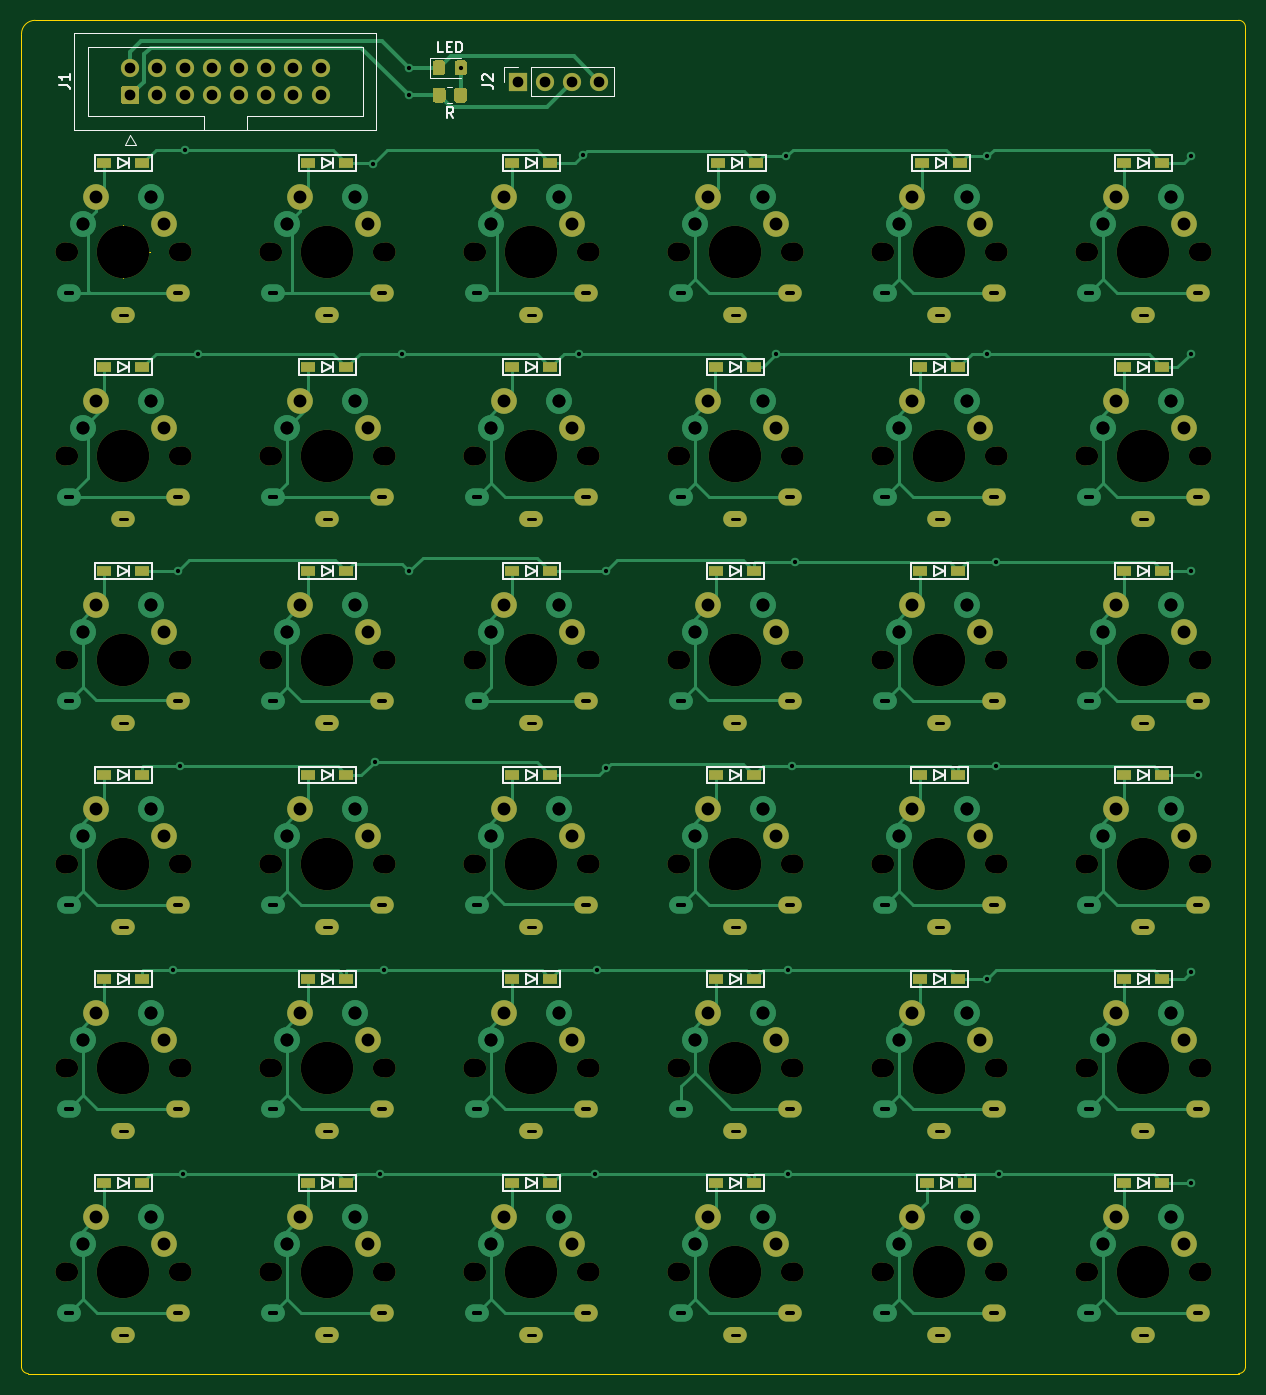
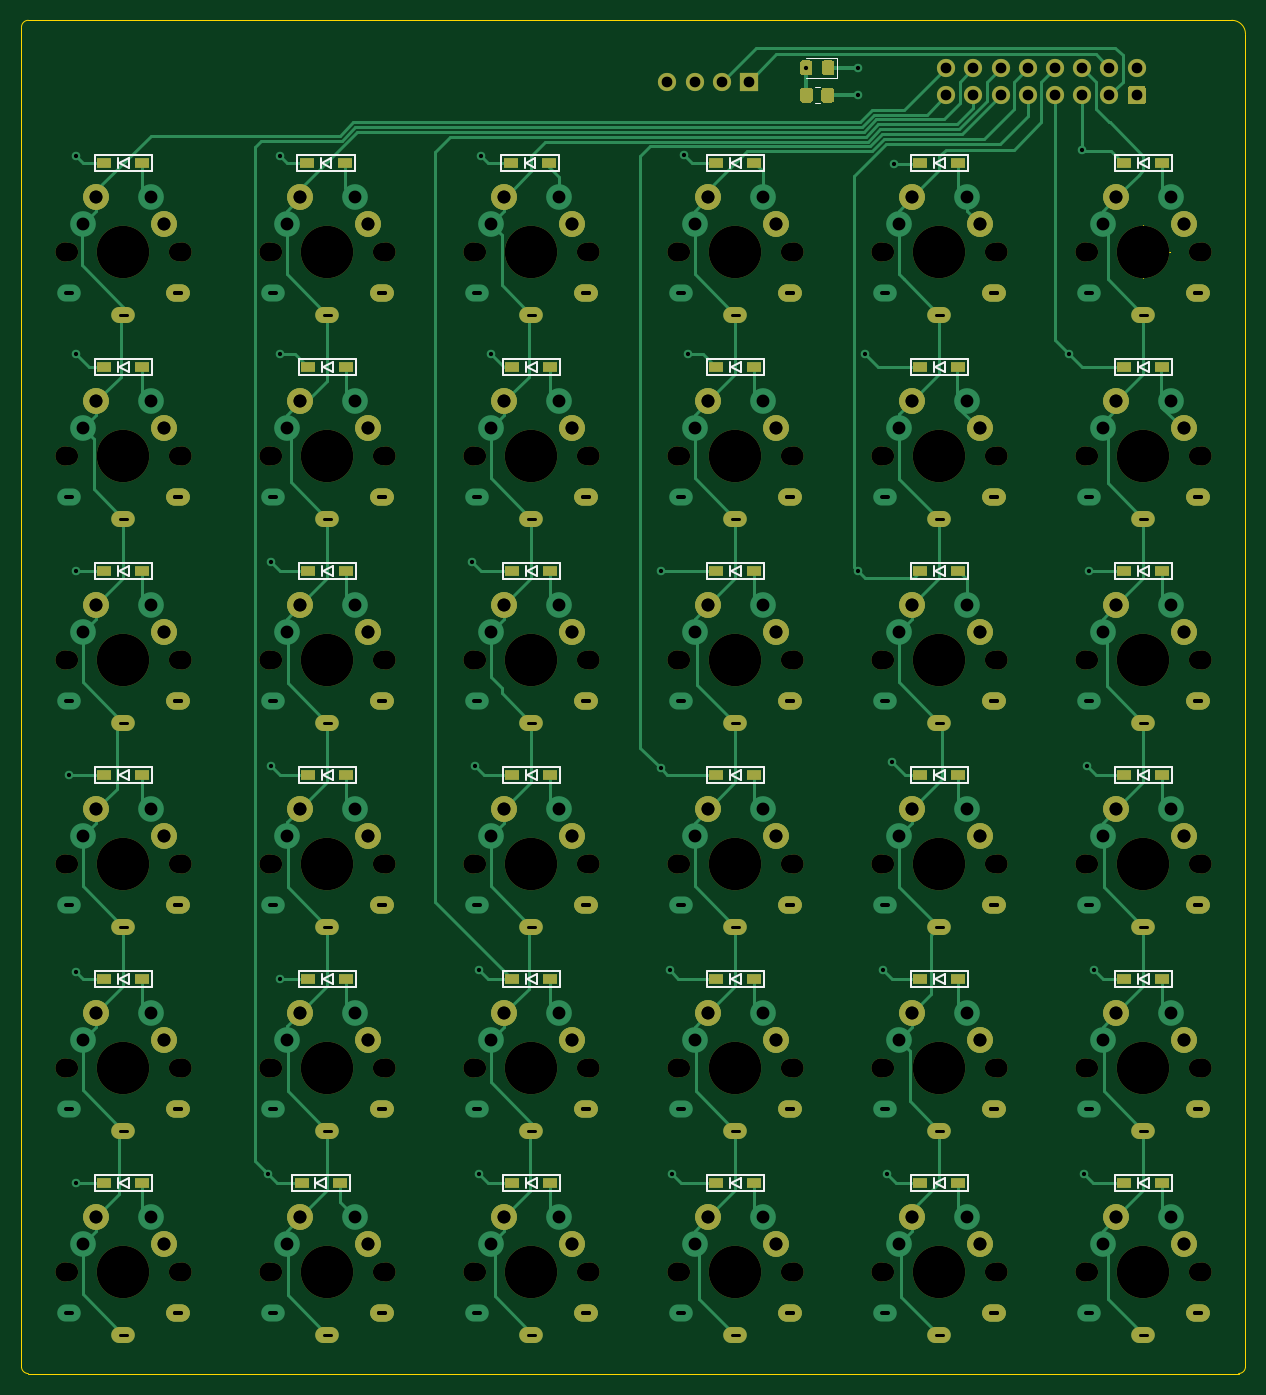
Circuit board: 11 layer files. Board 114.3 x 126.4 mm.
- bottom_copper: Pragmatic-B_Cu.gbl (41049 bytes)
- bottom_mask: Pragmatic-B_Mask.gbs (17059 bytes)
- paste: Pragmatic-B_Paste.gbp (3622 bytes)
- bottom_silk: Pragmatic-B_SilkS.gbo (31750 bytes)
- outline: Pragmatic-Edge_Cuts.gm1 (1682 bytes)
- top_copper: Pragmatic-F_Cu.gtl (39064 bytes)
- top_mask: Pragmatic-F_Mask.gts (14005 bytes)
- paste: Pragmatic-F_Paste.gtp (3622 bytes)
- top_silk: Pragmatic-F_SilkS.gto (31278 bytes)
- drill: Pragmatic-NPTH.drl (2909 bytes)
- drill: Pragmatic-PTH.drl (9458 bytes)

=== bottom_copper: Pragmatic-B_Cu.gbl (41049 bytes, source omitted) ===
=== bottom_mask: Pragmatic-B_Mask.gbs (17059 bytes, source omitted) ===
=== paste: Pragmatic-B_Paste.gbp ===
%TF.GenerationSoftware,KiCad,Pcbnew,(5.1.12-1-10_14)*%
%TF.CreationDate,2021-11-18T22:14:17+08:00*%
%TF.ProjectId,Pragmatic,50726167-6d61-4746-9963-2e6b69636164,0.1*%
%TF.SameCoordinates,Original*%
%TF.FileFunction,Paste,Bot*%
%TF.FilePolarity,Positive*%
%FSLAX46Y46*%
G04 Gerber Fmt 4.6, Leading zero omitted, Abs format (unit mm)*
G04 Created by KiCad (PCBNEW (5.1.12-1-10_14)) date 2021-11-18 22:14:17*
%MOMM*%
%LPD*%
G01*
G04 APERTURE LIST*
%ADD10R,1.400000X1.000000*%
G04 APERTURE END LIST*
G36*
G01*
X86030000Y-42995400D02*
X86030000Y-42094600D01*
G75*
G02*
X86279600Y-41845000I249600J0D01*
G01*
X86980400Y-41845000D01*
G75*
G02*
X87230000Y-42094600I0J-249600D01*
G01*
X87230000Y-42995400D01*
G75*
G02*
X86980400Y-43245000I-249600J0D01*
G01*
X86279600Y-43245000D01*
G75*
G02*
X86030000Y-42995400I0J249600D01*
G01*
G37*
G36*
G01*
X88030000Y-42995400D02*
X88030000Y-42094600D01*
G75*
G02*
X88279600Y-41845000I249600J0D01*
G01*
X88980400Y-41845000D01*
G75*
G02*
X89230000Y-42094600I0J-249600D01*
G01*
X89230000Y-42995400D01*
G75*
G02*
X88980400Y-43245000I-249600J0D01*
G01*
X88279600Y-43245000D01*
G75*
G02*
X88030000Y-42995400I0J249600D01*
G01*
G37*
G36*
G01*
X88080000Y-40455450D02*
X88080000Y-39554550D01*
G75*
G02*
X88329550Y-39305000I249550J0D01*
G01*
X88980450Y-39305000D01*
G75*
G02*
X89230000Y-39554550I0J-249550D01*
G01*
X89230000Y-40455450D01*
G75*
G02*
X88980450Y-40705000I-249550J0D01*
G01*
X88329550Y-40705000D01*
G75*
G02*
X88080000Y-40455450I0J249550D01*
G01*
G37*
G36*
G01*
X86030000Y-40455450D02*
X86030000Y-39554550D01*
G75*
G02*
X86279550Y-39305000I249550J0D01*
G01*
X86930450Y-39305000D01*
G75*
G02*
X87180000Y-39554550I0J-249550D01*
G01*
X87180000Y-40455450D01*
G75*
G02*
X86930450Y-40705000I-249550J0D01*
G01*
X86279550Y-40705000D01*
G75*
G02*
X86030000Y-40455450I0J249550D01*
G01*
G37*
D10*
X150625000Y-144145000D03*
X154175000Y-144145000D03*
X132210000Y-144145000D03*
X135760000Y-144145000D03*
X112525000Y-144145000D03*
X116075000Y-144145000D03*
X93475000Y-144145000D03*
X97025000Y-144145000D03*
X74425000Y-144145000D03*
X77975000Y-144145000D03*
X55375000Y-144145000D03*
X58925000Y-144145000D03*
X150625000Y-125095000D03*
X154175000Y-125095000D03*
X131575000Y-125095000D03*
X135125000Y-125095000D03*
X112525000Y-125095000D03*
X116075000Y-125095000D03*
X93475000Y-125095000D03*
X97025000Y-125095000D03*
X74425000Y-125095000D03*
X77975000Y-125095000D03*
X55375000Y-125095000D03*
X58925000Y-125095000D03*
X150625000Y-106045000D03*
X154175000Y-106045000D03*
X131575000Y-106045000D03*
X135125000Y-106045000D03*
X112525000Y-106045000D03*
X116075000Y-106045000D03*
X93475000Y-106045000D03*
X97025000Y-106045000D03*
X74425000Y-106045000D03*
X77975000Y-106045000D03*
X55375000Y-106045000D03*
X58925000Y-106045000D03*
X150625000Y-86995000D03*
X154175000Y-86995000D03*
X131575000Y-86995000D03*
X135125000Y-86995000D03*
X112525000Y-86995000D03*
X116075000Y-86995000D03*
X93475000Y-86995000D03*
X97025000Y-86995000D03*
X74425000Y-86995000D03*
X77975000Y-86995000D03*
X55375000Y-86995000D03*
X58925000Y-86995000D03*
X150625000Y-67945000D03*
X154175000Y-67945000D03*
X131575000Y-67945000D03*
X135125000Y-67945000D03*
X112525000Y-67945000D03*
X116075000Y-67945000D03*
X93475000Y-67945000D03*
X97025000Y-67945000D03*
X150625000Y-48895000D03*
X154175000Y-48895000D03*
X131705000Y-48895000D03*
X135255000Y-48895000D03*
X112655000Y-48895000D03*
X116205000Y-48895000D03*
X93475000Y-48895000D03*
X97025000Y-48895000D03*
X74425000Y-67945000D03*
X77975000Y-67945000D03*
X55375000Y-67945000D03*
X58925000Y-67945000D03*
X74425000Y-48895000D03*
X77975000Y-48895000D03*
X55375000Y-48895000D03*
X58925000Y-48895000D03*
M02*

=== bottom_silk: Pragmatic-B_SilkS.gbo (31750 bytes, source omitted) ===
=== outline: Pragmatic-Edge_Cuts.gm1 ===
%TF.GenerationSoftware,KiCad,Pcbnew,(5.1.12-1-10_14)*%
%TF.CreationDate,2021-11-18T22:14:17+08:00*%
%TF.ProjectId,Pragmatic,50726167-6d61-4746-9963-2e6b69636164,0.1*%
%TF.SameCoordinates,Original*%
%TF.FileFunction,Profile,NP*%
%FSLAX46Y46*%
G04 Gerber Fmt 4.6, Leading zero omitted, Abs format (unit mm)*
G04 Created by KiCad (PCBNEW (5.1.12-1-10_14)) date 2021-11-18 22:14:17*
%MOMM*%
%LPD*%
G01*
G04 APERTURE LIST*
%TA.AperFunction,Profile*%
%ADD10C,0.120000*%
%TD*%
G04 APERTURE END LIST*
D10*
X161290000Y-35560000D02*
G75*
G02*
X161925000Y-36195000I0J-635000D01*
G01*
X161925000Y-161290000D02*
G75*
G02*
X161290000Y-161925000I-635000J0D01*
G01*
X48260000Y-161925000D02*
X161290000Y-161925000D01*
X48260000Y-161925000D02*
G75*
G02*
X47625000Y-161290000I0J635000D01*
G01*
X161925000Y-36195000D02*
X161925000Y-161290000D01*
X47625000Y-36830000D02*
G75*
G02*
X48895000Y-35560000I1270000J0D01*
G01*
X58816666Y-57150000D02*
G75*
G03*
X58816666Y-57150000I-1666666J0D01*
G01*
X54650000Y-57150000D02*
X59650000Y-57150000D01*
X57150000Y-54650000D02*
X57150000Y-59650000D01*
X161290000Y-35560000D02*
X48895000Y-35560000D01*
X47625000Y-36830000D02*
X47625000Y-161290000D01*
X58816666Y-57150000D02*
G75*
G03*
X58816666Y-57150000I-1666666J0D01*
G01*
X54650000Y-57150000D02*
X59650000Y-57150000D01*
X57150000Y-54650000D02*
X57150000Y-59650000D01*
X58816666Y-57150000D02*
G75*
G03*
X58816666Y-57150000I-1666666J0D01*
G01*
X54650000Y-57150000D02*
X59650000Y-57150000D01*
X57150000Y-54650000D02*
X57150000Y-59650000D01*
X58816666Y-57150000D02*
G75*
G03*
X58816666Y-57150000I-1666666J0D01*
G01*
X54650000Y-57150000D02*
X59650000Y-57150000D01*
X57150000Y-54650000D02*
X57150000Y-59650000D01*
M02*

=== top_copper: Pragmatic-F_Cu.gtl (39064 bytes, source omitted) ===
=== top_mask: Pragmatic-F_Mask.gts (14005 bytes, source omitted) ===
=== paste: Pragmatic-F_Paste.gtp ===
%TF.GenerationSoftware,KiCad,Pcbnew,(5.1.12-1-10_14)*%
%TF.CreationDate,2021-11-18T22:14:17+08:00*%
%TF.ProjectId,Pragmatic,50726167-6d61-4746-9963-2e6b69636164,0.1*%
%TF.SameCoordinates,Original*%
%TF.FileFunction,Paste,Top*%
%TF.FilePolarity,Positive*%
%FSLAX46Y46*%
G04 Gerber Fmt 4.6, Leading zero omitted, Abs format (unit mm)*
G04 Created by KiCad (PCBNEW (5.1.12-1-10_14)) date 2021-11-18 22:14:17*
%MOMM*%
%LPD*%
G01*
G04 APERTURE LIST*
%ADD10R,1.400000X1.000000*%
G04 APERTURE END LIST*
G36*
G01*
X88030000Y-42995001D02*
X88030000Y-42094999D01*
G75*
G02*
X88279999Y-41845000I249999J0D01*
G01*
X88980001Y-41845000D01*
G75*
G02*
X89230000Y-42094999I0J-249999D01*
G01*
X89230000Y-42995001D01*
G75*
G02*
X88980001Y-43245000I-249999J0D01*
G01*
X88279999Y-43245000D01*
G75*
G02*
X88030000Y-42995001I0J249999D01*
G01*
G37*
G36*
G01*
X86030000Y-42995001D02*
X86030000Y-42094999D01*
G75*
G02*
X86279999Y-41845000I249999J0D01*
G01*
X86980001Y-41845000D01*
G75*
G02*
X87230000Y-42094999I0J-249999D01*
G01*
X87230000Y-42995001D01*
G75*
G02*
X86980001Y-43245000I-249999J0D01*
G01*
X86279999Y-43245000D01*
G75*
G02*
X86030000Y-42995001I0J249999D01*
G01*
G37*
G36*
G01*
X88080000Y-40455001D02*
X88080000Y-39554999D01*
G75*
G02*
X88329999Y-39305000I249999J0D01*
G01*
X88980001Y-39305000D01*
G75*
G02*
X89230000Y-39554999I0J-249999D01*
G01*
X89230000Y-40455001D01*
G75*
G02*
X88980001Y-40705000I-249999J0D01*
G01*
X88329999Y-40705000D01*
G75*
G02*
X88080000Y-40455001I0J249999D01*
G01*
G37*
G36*
G01*
X86030000Y-40455001D02*
X86030000Y-39554999D01*
G75*
G02*
X86279999Y-39305000I249999J0D01*
G01*
X86930001Y-39305000D01*
G75*
G02*
X87180000Y-39554999I0J-249999D01*
G01*
X87180000Y-40455001D01*
G75*
G02*
X86930001Y-40705000I-249999J0D01*
G01*
X86279999Y-40705000D01*
G75*
G02*
X86030000Y-40455001I0J249999D01*
G01*
G37*
D10*
X150625000Y-144145000D03*
X154175000Y-144145000D03*
X132210000Y-144145000D03*
X135760000Y-144145000D03*
X112525000Y-144145000D03*
X116075000Y-144145000D03*
X93475000Y-144145000D03*
X97025000Y-144145000D03*
X74425000Y-144145000D03*
X77975000Y-144145000D03*
X55375000Y-144145000D03*
X58925000Y-144145000D03*
X150625000Y-125095000D03*
X154175000Y-125095000D03*
X131575000Y-125095000D03*
X135125000Y-125095000D03*
X112525000Y-125095000D03*
X116075000Y-125095000D03*
X93475000Y-125095000D03*
X97025000Y-125095000D03*
X74425000Y-125095000D03*
X77975000Y-125095000D03*
X55375000Y-125095000D03*
X58925000Y-125095000D03*
X150625000Y-106045000D03*
X154175000Y-106045000D03*
X131575000Y-106045000D03*
X135125000Y-106045000D03*
X112525000Y-106045000D03*
X116075000Y-106045000D03*
X93475000Y-106045000D03*
X97025000Y-106045000D03*
X74425000Y-106045000D03*
X77975000Y-106045000D03*
X55375000Y-106045000D03*
X58925000Y-106045000D03*
X150625000Y-86995000D03*
X154175000Y-86995000D03*
X131575000Y-86995000D03*
X135125000Y-86995000D03*
X112525000Y-86995000D03*
X116075000Y-86995000D03*
X93475000Y-86995000D03*
X97025000Y-86995000D03*
X74425000Y-86995000D03*
X77975000Y-86995000D03*
X55375000Y-86995000D03*
X58925000Y-86995000D03*
X150625000Y-67945000D03*
X154175000Y-67945000D03*
X131575000Y-67945000D03*
X135125000Y-67945000D03*
X112525000Y-67945000D03*
X116075000Y-67945000D03*
X93475000Y-67945000D03*
X97025000Y-67945000D03*
X150625000Y-48895000D03*
X154175000Y-48895000D03*
X131705000Y-48895000D03*
X135255000Y-48895000D03*
X112655000Y-48895000D03*
X116205000Y-48895000D03*
X93475000Y-48895000D03*
X97025000Y-48895000D03*
X74425000Y-67945000D03*
X77975000Y-67945000D03*
X55375000Y-67945000D03*
X58925000Y-67945000D03*
X74425000Y-48895000D03*
X77975000Y-48895000D03*
X55375000Y-48895000D03*
X58925000Y-48895000D03*
M02*

=== top_silk: Pragmatic-F_SilkS.gto (31278 bytes, source omitted) ===
=== drill: Pragmatic-NPTH.drl ===
M48
; DRILL file {KiCad (5.1.12-1-10_14)} date 2021 November 18, Thursday 22:14:27
; FORMAT={-:-/ absolute / metric / decimal}
; #@! TF.CreationDate,2021-11-18T22:14:27+08:00
; #@! TF.GenerationSoftware,Kicad,Pcbnew,(5.1.12-1-10_14)
; #@! TF.FileFunction,NonPlated,1,2,NPTH
FMAT,2
METRIC
T1C1.700
T2C1.800
T3C4.900
%
G90
G05
T1
X52.07Y-57.15
X52.07Y-76.2
X52.07Y-95.25
X52.07Y-114.3
X52.07Y-133.35
X52.07Y-152.4
X62.23Y-57.15
X62.23Y-76.2
X62.23Y-95.25
X62.23Y-114.3
X62.23Y-133.35
X62.23Y-152.4
X71.12Y-57.15
X71.12Y-76.2
X71.12Y-95.25
X71.12Y-114.3
X71.12Y-133.35
X71.12Y-152.4
X81.28Y-57.15
X81.28Y-76.2
X81.28Y-95.25
X81.28Y-114.3
X81.28Y-133.35
X81.28Y-152.4
X90.17Y-57.15
X90.17Y-76.2
X90.17Y-95.25
X90.17Y-114.3
X90.17Y-133.35
X90.17Y-152.4
X100.33Y-57.15
X100.33Y-76.2
X100.33Y-95.25
X100.33Y-114.3
X100.33Y-133.35
X100.33Y-152.4
X109.22Y-57.15
X109.22Y-76.2
X109.22Y-95.25
X109.22Y-114.3
X109.22Y-133.35
X109.22Y-152.4
X119.38Y-57.15
X119.38Y-76.2
X119.38Y-95.25
X119.38Y-114.3
X119.38Y-133.35
X119.38Y-152.4
X128.27Y-57.15
X128.27Y-76.2
X128.27Y-95.25
X128.27Y-114.3
X128.27Y-133.35
X128.27Y-152.4
X138.43Y-57.15
X138.43Y-76.2
X138.43Y-95.25
X138.43Y-114.3
X138.43Y-133.35
X138.43Y-152.4
X147.32Y-57.15
X147.32Y-76.2
X147.32Y-95.25
X147.32Y-114.3
X147.32Y-133.35
X147.32Y-152.4
X157.48Y-57.15
X157.48Y-76.2
X157.48Y-95.25
X157.48Y-114.3
X157.48Y-133.35
X157.48Y-152.4
T2
X51.65Y-57.15
X51.65Y-76.2
X51.65Y-95.25
X51.65Y-114.3
X51.65Y-133.35
X51.65Y-152.4
X62.65Y-57.15
X62.65Y-76.2
X62.65Y-95.25
X62.65Y-114.3
X62.65Y-133.35
X62.65Y-152.4
X70.7Y-57.15
X70.7Y-76.2
X70.7Y-95.25
X70.7Y-114.3
X70.7Y-133.35
X70.7Y-152.4
X81.7Y-57.15
X81.7Y-76.2
X81.7Y-95.25
X81.7Y-114.3
X81.7Y-133.35
X81.7Y-152.4
X89.75Y-57.15
X89.75Y-76.2
X89.75Y-95.25
X89.75Y-114.3
X89.75Y-133.35
X89.75Y-152.4
X100.75Y-57.15
X100.75Y-76.2
X100.75Y-95.25
X100.75Y-114.3
X100.75Y-133.35
X100.75Y-152.4
X108.8Y-57.15
X108.8Y-76.2
X108.8Y-95.25
X108.8Y-114.3
X108.8Y-133.35
X108.8Y-152.4
X119.8Y-57.15
X119.8Y-76.2
X119.8Y-95.25
X119.8Y-114.3
X119.8Y-133.35
X119.8Y-152.4
X127.85Y-57.15
X127.85Y-76.2
X127.85Y-95.25
X127.85Y-114.3
X127.85Y-133.35
X127.85Y-152.4
X138.85Y-57.15
X138.85Y-76.2
X138.85Y-95.25
X138.85Y-114.3
X138.85Y-133.35
X138.85Y-152.4
X146.9Y-57.15
X146.9Y-76.2
X146.9Y-95.25
X146.9Y-114.3
X146.9Y-133.35
X146.9Y-152.4
X157.9Y-57.15
X157.9Y-76.2
X157.9Y-95.25
X157.9Y-114.3
X157.9Y-133.35
X157.9Y-152.4
T3
X57.15Y-57.15
X57.15Y-76.2
X57.15Y-95.25
X57.15Y-114.3
X57.15Y-133.35
X57.15Y-152.4
X76.2Y-57.15
X76.2Y-76.2
X76.2Y-95.25
X76.2Y-114.3
X76.2Y-133.35
X76.2Y-152.4
X95.25Y-57.15
X95.25Y-76.2
X95.25Y-95.25
X95.25Y-114.3
X95.25Y-133.35
X95.25Y-152.4
X114.3Y-57.15
X114.3Y-76.2
X114.3Y-95.25
X114.3Y-114.3
X114.3Y-133.35
X114.3Y-152.4
X133.35Y-57.15
X133.35Y-76.2
X133.35Y-95.25
X133.35Y-114.3
X133.35Y-133.35
X133.35Y-152.4
X152.4Y-57.15
X152.4Y-76.2
X152.4Y-95.25
X152.4Y-114.3
X152.4Y-133.35
X152.4Y-152.4
T0
M30

=== drill: Pragmatic-PTH.drl (9458 bytes, source withheld) ===
